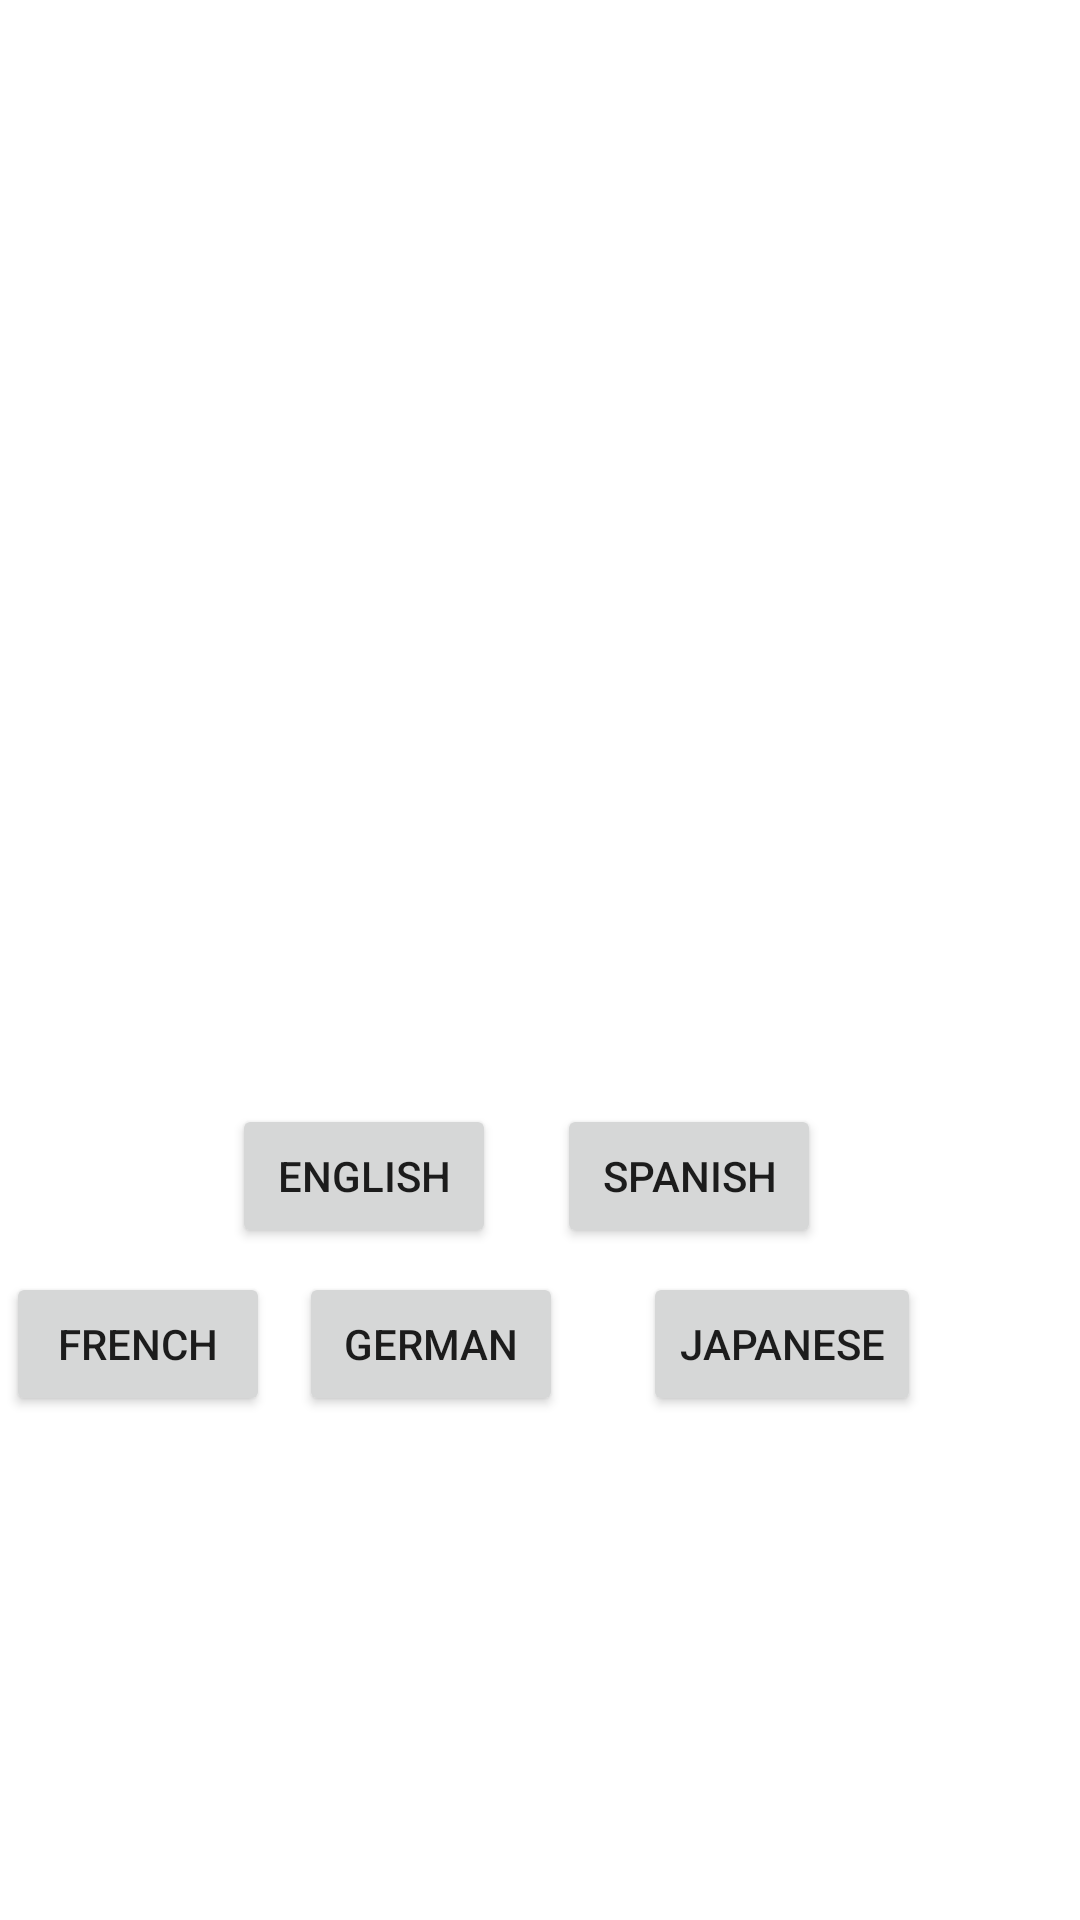

Layout XML and referenced resources for this Android screen:
<!-- AndroidManifest.xml: application theme Theme.OPSC_ICETASK1 -->
<!-- res/layout/activity_hello_world.xml -->
<?xml version="1.0" encoding="utf-8"?>
<androidx.constraintlayout.widget.ConstraintLayout xmlns:android="http://schemas.android.com/apk/res/android"
    xmlns:app="http://schemas.android.com/apk/res-auto"
    xmlns:tools="http://schemas.android.com/tools"
    android:layout_width="match_parent"
    android:layout_height="match_parent">

    <Button
        android:id="@+id/btnEnglish"
        android:layout_width="wrap_content"
        android:layout_height="wrap_content"
        android:layout_marginStart="72dp"
        android:layout_marginTop="368dp"
        android:text="English"
        android:visibility="visible"
        app:layout_constraintEnd_toStartOf="@+id/btnSpanish"
        app:layout_constraintHorizontal_bias="0.203"
        app:layout_constraintStart_toStartOf="parent"
        app:layout_constraintTop_toTopOf="parent" />

    <Button
        android:id="@+id/btnFrench"
        android:layout_width="wrap_content"
        android:layout_height="wrap_content"
        android:layout_marginTop="8dp"
        android:layout_marginEnd="8dp"
        android:text="French"
        android:visibility="visible"
        app:layout_constraintEnd_toStartOf="@+id/btnGerman"
        app:layout_constraintHorizontal_bias="0.52"
        app:layout_constraintStart_toStartOf="parent"
        app:layout_constraintTop_toBottomOf="@+id/btnEnglish" />

    <Button
        android:id="@+id/btnJapanese"
        android:layout_width="wrap_content"
        android:layout_height="wrap_content"
        android:layout_marginTop="8dp"
        android:text="Japanese"
        app:layout_constraintEnd_toEndOf="parent"
        app:layout_constraintHorizontal_bias="0.802"
        app:layout_constraintStart_toStartOf="parent"
        app:layout_constraintTop_toBottomOf="@+id/btnSpanish" />

    <Button
        android:id="@+id/btnSpanish"
        android:layout_width="wrap_content"
        android:layout_height="wrap_content"
        android:text="Spanish"
        android:visibility="visible"
        app:layout_constraintBottom_toBottomOf="@+id/btnEnglish"
        app:layout_constraintEnd_toEndOf="parent"
        app:layout_constraintHorizontal_bias="0.682"
        app:layout_constraintStart_toStartOf="parent" />

    <Button
        android:id="@+id/btnGerman"
        android:layout_width="wrap_content"
        android:layout_height="wrap_content"
        android:layout_marginTop="8dp"
        android:text="German"
        android:visibility="visible"
        app:layout_constraintEnd_toEndOf="parent"
        app:layout_constraintHorizontal_bias="0.367"
        app:layout_constraintStart_toStartOf="parent"
        app:layout_constraintTop_toBottomOf="@+id/btnEnglish" />

    <TextView
        android:id="@+id/textviewHelloworld"
        android:layout_width="243dp"
        android:layout_height="54dp"
        android:layout_marginTop="128dp"
        android:text=""
        android:visibility="visible"
        app:layout_constraintEnd_toEndOf="parent"
        app:layout_constraintHorizontal_bias="0.565"
        app:layout_constraintStart_toStartOf="parent"
        app:layout_constraintTop_toTopOf="parent" />

</androidx.constraintlayout.widget.ConstraintLayout>
<!-- resources referenced by this layout -->
<resources>
  <style name="Theme.OPSC_ICETASK1" parent="Theme.MaterialComponents.DayNight.DarkActionBar">
          
          <item name="colorPrimary">@color/purple_500</item>
          <item name="colorPrimaryVariant">@color/purple_700</item>
          <item name="colorOnPrimary">@color/white</item>
          
          <item name="colorSecondary">@color/teal_200</item>
          <item name="colorSecondaryVariant">@color/teal_700</item>
          <item name="colorOnSecondary">@color/black</item>
          
          <item name="android:statusBarColor">?attr/colorPrimaryVariant</item>
          
      </style>
  <!-- not gathered from this repository: default colours our renderer supplied (Android Studio template values) -->
  <color name="purple_500">#FF6200EE</color>
  <color name="purple_700">#FF3700B3</color>
  <color name="teal_200">#FF03DAC5</color>
  <color name="teal_700">#FF018786</color>
  <color name="black">#FF000000</color>
  <color name="white">#FFFFFFFF</color>
</resources>
